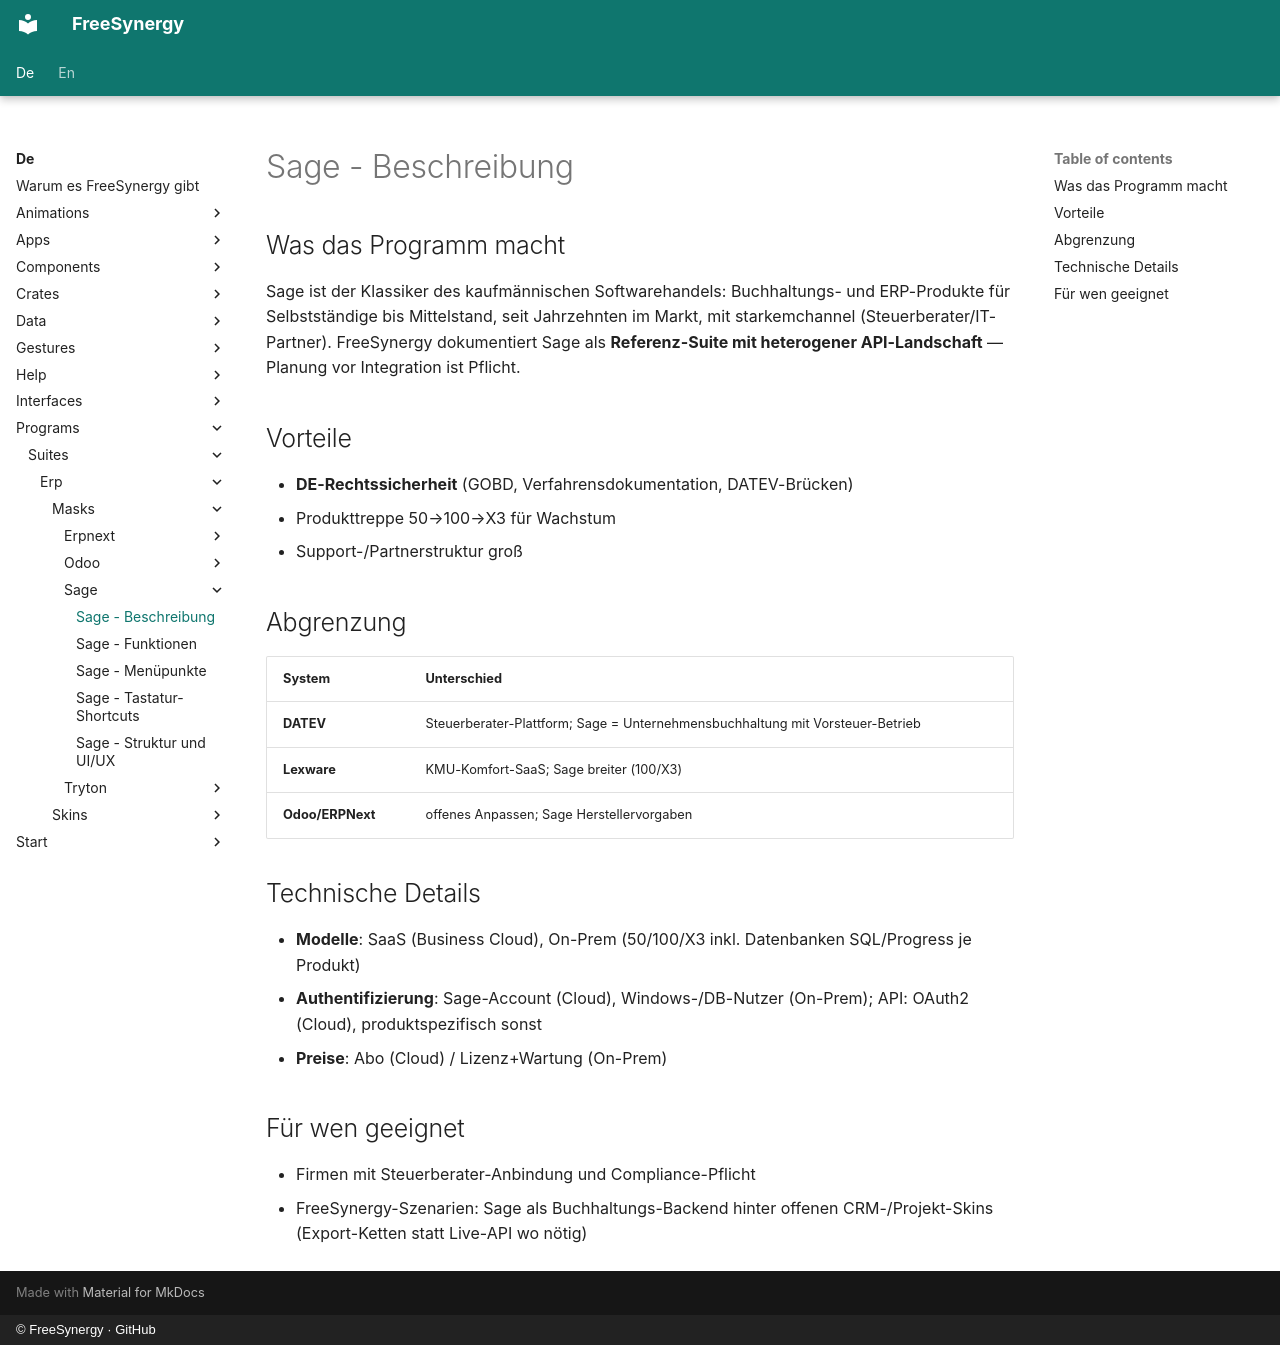

repository: FreeSynergy/fs-documentation · page: de/programs/suites/erp/masks/sage/description/index.html · generator: mkdocs · copyright: © FreeSynergy · GitHub

# Sage - Beschreibung

## Was das Programm macht

Sage ist der Klassiker des kaufmännischen Softwarehandels: Buchhaltungs- und ERP-Produkte für Selbstständige bis Mittelstand, seit Jahrzehnten im Markt, mit starkemchannel (Steuerberater/IT-Partner). FreeSynergy dokumentiert Sage als **Referenz-Suite mit heterogener API-Landschaft** — Planung vor Integration ist Pflicht.

## Vorteile

- **DE-Rechtssicherheit** (GOBD, Verfahrensdokumentation, DATEV-Brücken)
- Produkttreppe 50→100→X3 für Wachstum
- Support-/Partnerstruktur groß

## Abgrenzung

| System | Unterschied |
|--------|-------------|
| **DATEV** | Steuerberater-Plattform; Sage = Unternehmensbuchhaltung mit Vorsteuer-Betrieb |
| **Lexware** | KMU-Komfort-SaaS; Sage breiter (100/X3) |
| **Odoo/ERPNext** | offenes Anpassen; Sage Herstellervorgaben |

## Technische Details

- **Modelle**: SaaS (Business Cloud), On-Prem (50/100/X3 inkl. Datenbanken SQL/Progress je Produkt)
- **Authentifizierung**: Sage-Account (Cloud), Windows-/DB-Nutzer (On-Prem); API: OAuth2 (Cloud), produktspezifisch sonst
- **Preise**: Abo (Cloud) / Lizenz+Wartung (On-Prem)

## Für wen geeignet

- Firmen mit Steuerberater-Anbindung und Compliance-Pflicht
- FreeSynergy-Szenarien: Sage als Buchhaltungs-Backend hinter offenen CRM-/Projekt-Skins (Export-Ketten statt Live-API wo nötig)
